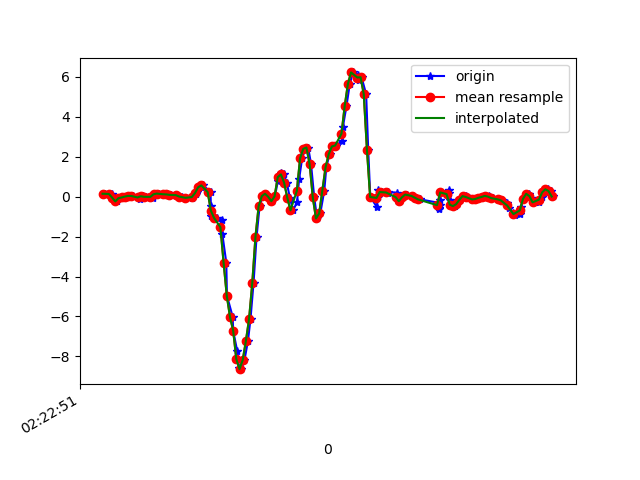

The data file committed next to this chart (first rows):
1617848571256, 544214875572007, 0.14607748, 0.20838276, -0.2564663
1617848571284, 544214894604087, 0.1375, -0.09216, -0.2003
1617848571299, 544214913636151, 0.1314, -0.02863, -0.188
1617848571312, 544214932668215, -0.04696, 0.04956, -0.09886
1617848571331, 544214951700279, -0.2388, -0.07384, -0.05855
1617848571351, 544214970705511, -0.07506, 0.3464, -0.07687
1617848571371, 544214989735031, -0.04085, 0.02146, -0.04877
1617848571389, 544215008764503, 0.004357, 0.1485, -0.1013
1617848571414, 544215027794007, 0.03612, 0.3843, -0.1257
1617848571432, 544215046823511, 0.03368, -0.0775, -0.08665
1617848571473, 544215065877815, -0.09705, 0.1351, -0.1868
1617848571478, 544215084895223, 0.01657, 0.3623, -0.1795
1617848571492, 544215103923927, 0.02024, -0.1435, -0.1685
1617848571513, 544215122952631, -0.00786, 0.3684, -0.2235
1617848571556, 544215141981335, 0.03368, 0.173, -0.1416
1617848571559, 544215161010071, -0.05551, -0.07995, -0.1392
1617848571562, 544215180034231, 0.1192, 0.2548, -0.1538
1617848571593, 544215199062711, 0.1534, -0.01031, -0.0952
1617848571624, 544215218091191, 0.1278, -0.2168, -0.06465
1617848571627, 544215237119671, 0.1143, 0.1265, -0.06221
1617848571643, 544215256148151, 0.1131, 0.1534, -0.03778
1617848571668, 544215275176375, 0.08988, 0.07888, 0.01842
1617848571700, 544215294203703, 0.07888, 0.052, 0.06118
1617848571703, 544215313231095, 0.07277, 0.02757, 0.0844
1617848571723, 544215332258423, 0.02879, 0.01779, 0.1064
1617848571737, 544215351285751, -0.01519, 0.008019, 0.1296
1617848571763, 544215370313207, -0.05795, 6.886502E-4, 0.1467
1617848571801, 544215389340535, -0.06895, 0.03001, 0.1296
1617848571803, 544215408358071, 0.02513, 0.1461, 0.1186
1617848571828, 544215427385079, 0.1082, 0.2621, 0.1284
1617848571831, 544215446412087, 0.2377, 0.2304, 0.1821
1617848571857, 544215465439095, 0.4686, 0.1632, 0.2921
1617848571872, 544215484466167, 0.5639, 0.1241, 0.4069
1617848571918, 544215503640101, 0.2267, 0.07155, 0.5083
1617848571920, 544215522655589, -0.4465, -0.05307, 0.5682
1617848571924, 544215541682277, -0.9486, -0.1313, 0.578
1617848571957, 544215560708901, -1.065, -0.1777, 0.5829
1617848571990, 544215579735525, -1.189, -0.2656, 0.6293
1617848571992, 544215598762213, -1.867, -0.4501, 0.837
1617848572017, 544215617783397, -3.311, -0.9571, 1.133
1617848572021, 544215636809957, -4.958, -1.651, 1.354
1617848572057, 544215655836389, -6.014, -2.314, 1.478
1617848572060, 544215674887717, -6.705, -2.881, 1.569
1617848572085, 544215693914213, -7.711, -3.522, 1.371
1617848572096, 544215712940645, -8.571, -4.225, 0.9237
1617848572112, 544215731967077, -8.637, -4.712, 0.2945
1617848572131, 544215750993573, -8.181, -5.012, -0.4483
1617848572153, 544215770020133, -7.222, -5.069, -1.02
1617848572169, 544215789046629, -6.118, -4.83, -1.468
1617848572188, 544215808073061, -4.325, -4.314, -1.721
1617848572207, 544215827128357, -2.013, -3.696, -1.726
1617848572226, 544215846154917, -0.477, -3.133, -1.627
1617848572245, 544215865181605, 0.02635, -2.633, -1.51
1617848572265, 544215884208165, 0.1449, -2.102, -1.312
1617848572283, 544215903234725, -0.00786, -1.453, -1.092
1617848572304, 544215922265509, -0.2278, -0.6749, -0.8954
1617848572322, 544215941317029, 0.01535, 0.2218, -0.5692
1617848572341, 544215960343589, 0.7899, 1.404, -0.1563
1617848572359, 544215979370277, 1.161, 2.588, 0.00254
1617848572378, 544215998396965, 1.114, 3.349, 0.04774
1617848572397, 544216017417637, 0.6971, 3.839, -0.1477
... 88 more rows
